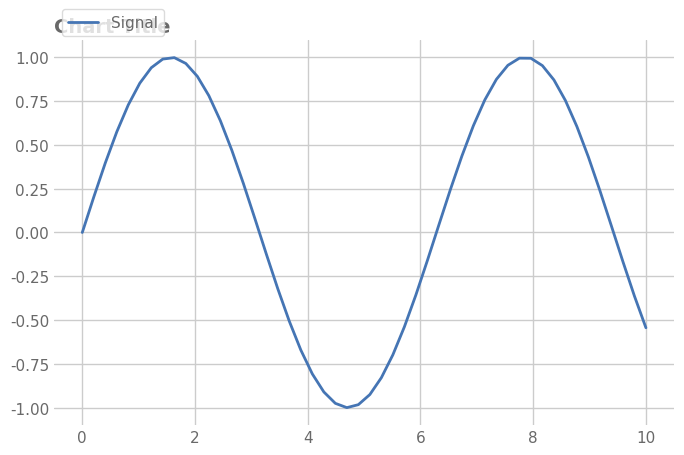

Source code (Python):
# expect: legend-overlaps-text
"""Legend pushed up over the title."""

import matplotlib

matplotlib.use("Agg")
import matplotlib.pyplot as plt  # noqa: E402
import numpy as np  # noqa: E402
import seaborn as sns  # noqa: E402

sns.set_theme(font_scale=1.0, style="whitegrid", font="DejaVu Sans")
rng = np.random.default_rng(0)
fig, ax = plt.subplots(figsize=(8, 5), dpi=150)

x = np.linspace(0, 10, 50)
ax.plot(x, np.sin(x), color="#4575b4", linewidth=2, label="Signal")
ax.legend(frameon=True, facecolor="white", framealpha=0.8,
          edgecolor="lightgrey", labelcolor="dimgrey",
          loc="lower left", bbox_to_anchor=(0, 0.99))

ax.set_title("Chart Title", loc="left", fontsize=14, color="dimgrey", weight="semibold")
for a in fig.get_axes():
    a.tick_params(axis="both", which="both", length=0, labelcolor="dimgrey")
sns.despine(left=True, bottom=True)
